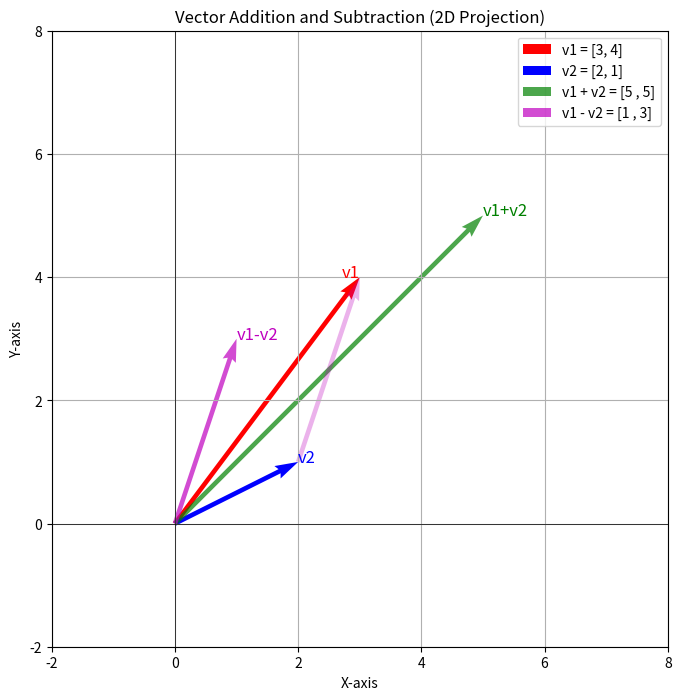

Python code for this plot:
import numpy as np

import matplotlib.pyplot as plt


# Define 2D vectors (only x and y will be plotted)

v1 = np.array([3, 4])

v2 = np.array([2, 1])


# Vector operations

v_add = v1 + v2

v_sub = v1 - v2


# Set up the plot

plt.figure(figsize=(8, 8))


# Plot original vectors from origin

plt.quiver(0, 0, v1[0], v1[1], angles='xy', scale_units='xy', scale=1, color='r', label='v1 = [3, 4]')

plt.quiver(0, 0, v2[0], v2[1], angles='xy', scale_units='xy', scale=1, color='b', label='v2 = [2, 1]')


# Plot vector addition from origin

plt.quiver(0, 0, v_add[0], v_add[1], angles='xy', scale_units='xy', scale=1, color='g', alpha=0.7, label='v1 + v2 = [{} , {}]'.format(v_add[0], v_add[1]))



# Plot vector subtraction from origin

plt.quiver(0, 0, v_sub[0], v_sub[1], angles='xy', scale_units='xy', scale=1, color='m', alpha=0.7, label='v1 - v2 = [{} , {}]'.format(v_sub[0], v_sub[1]))


# Show subtraction by drawing v2 from tip of v1 to tip of v2

plt.quiver(v2[0], v2[1], v1[0] - v2[0], v1[1] - v2[1], angles='xy', scale_units='xy', scale=1, color='m', alpha=0.3, linestyle='dashed')


# Annotate vectors

plt.text(v1[0], v1[1], 'v1', fontsize=12, color='r', ha='right')

plt.text(v2[0], v2[1], 'v2', fontsize=12, color='b', ha='left')

plt.text(v_add[0], v_add[1], 'v1+v2', fontsize=12, color='g', ha='left')

plt.text(v_sub[0], v_sub[1], 'v1-v2', fontsize=12, color='m', ha='left')


# Axes settings

plt.xlim(-2, max(v1[0], v2[0], v_add[0], v_sub[0]) + 3)

plt.ylim(-2, max(v1[1], v2[1], v_add[1], v_sub[1]) + 3)

plt.grid(True)

plt.axhline(0, color='black', linewidth=0.5)

plt.axvline(0, color='black', linewidth=0.5)

plt.gca().set_aspect('equal', adjustable='box')

plt.legend()

plt.title('Vector Addition and Subtraction (2D Projection)')

plt.xlabel('X-axis')

plt.ylabel('Y-axis')


plt.show()
